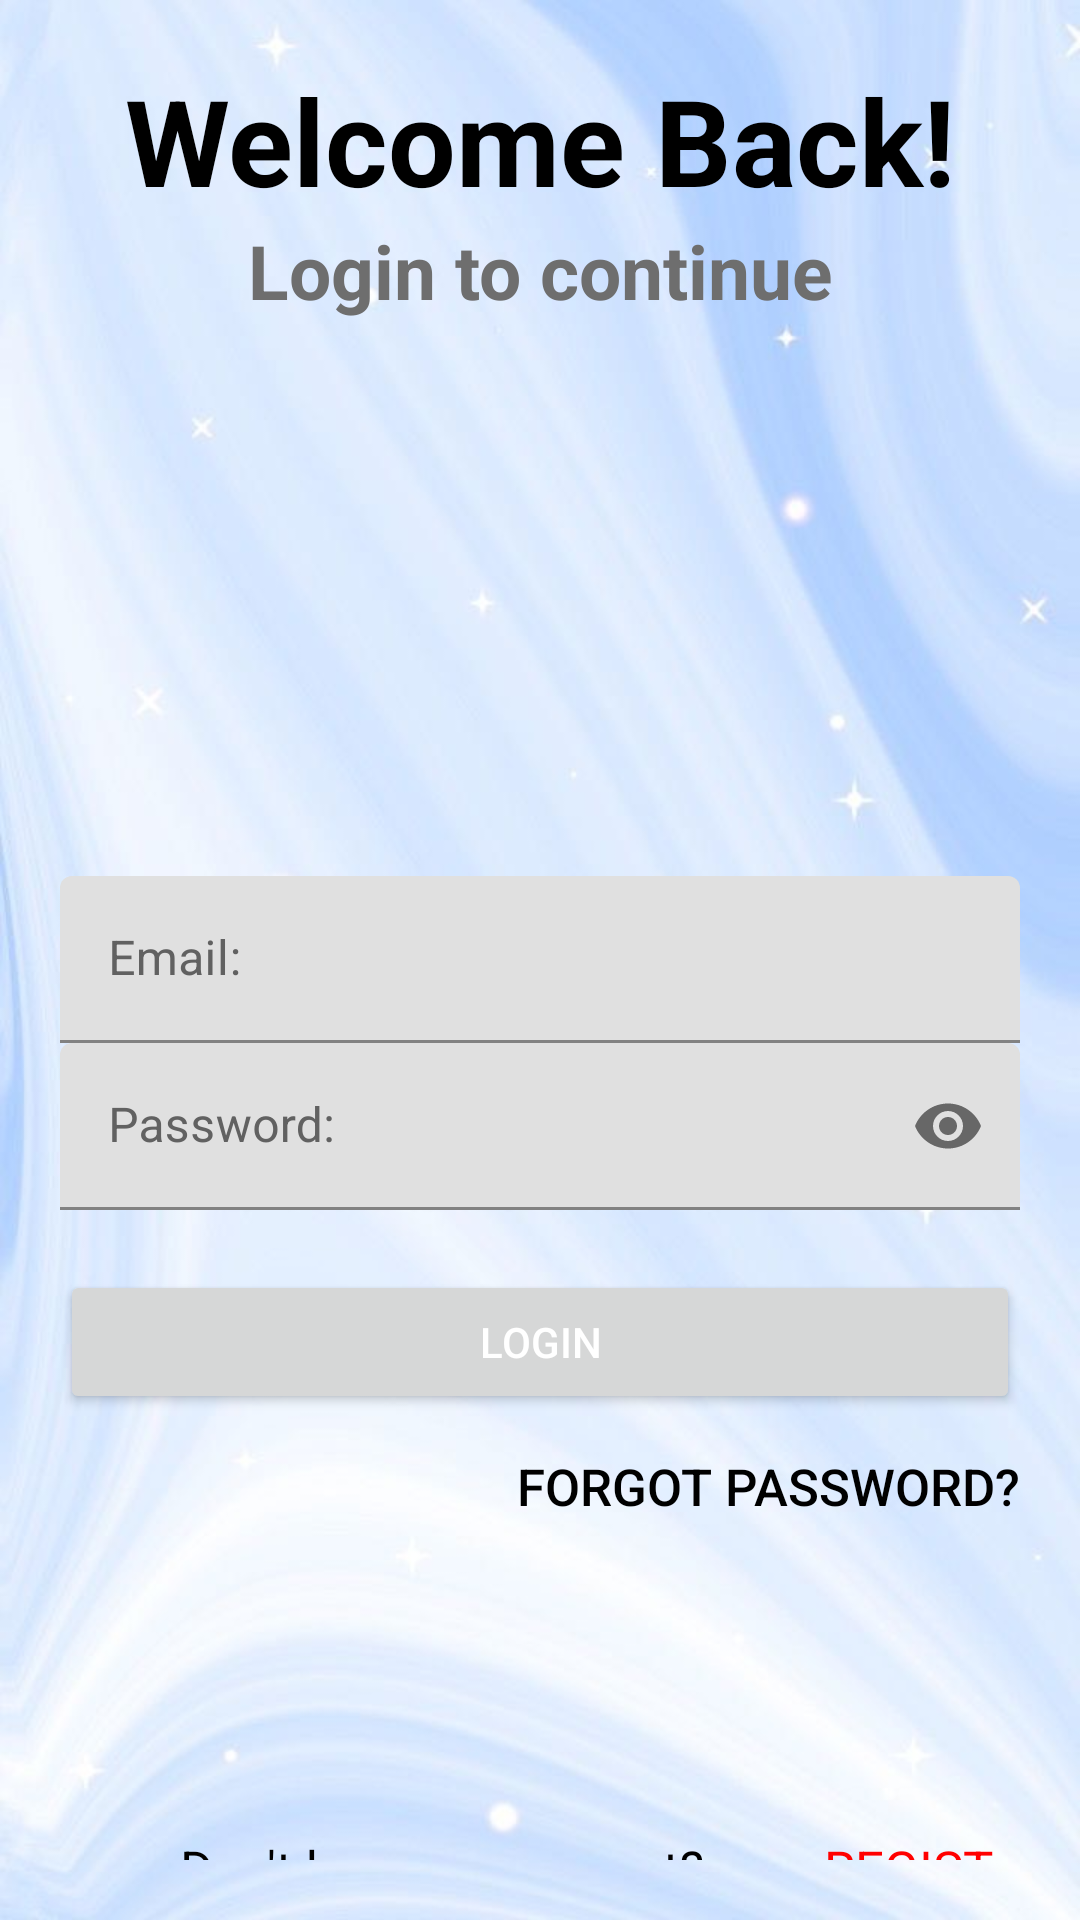

Write the Android layout XML for this screen, with the resource values it uses.
<!-- AndroidManifest.xml: application theme Theme.Social -->
<!-- res/layout/activity_login.xml -->
<?xml version="1.0" encoding="utf-8"?>
<RelativeLayout xmlns:android="http://schemas.android.com/apk/res/android"
    xmlns:app="http://schemas.android.com/apk/res-auto"
    xmlns:tools="http://schemas.android.com/tools"
    android:id="@+id/main"
    android:layout_width="match_parent"
    android:layout_height="match_parent"
    android:padding="20dp"
    android:background="@drawable/giaodien1"
    tools:context=".LoginActivity">

    <TextView
        android:id="@+id/welcomeBack"
        android:text="@string/welcome_back"
        android:textStyle="bold"
        android:textAlignment="center"
        android:textColor="@color/black"
        android:textSize="40sp"
        android:layout_width="match_parent"
        android:layout_height="wrap_content" />
    <TextView
        android:text="@string/login_to_continue"
        android:textStyle="bold"
        android:textAlignment="center"
        android:textColor="#6E6E6E"
        android:textSize="25sp"
        android:layout_below="@id/welcomeBack"
        android:layout_width="match_parent"
        android:layout_height="wrap_content" />

    <LinearLayout
        android:gravity="center"
        android:orientation="vertical"
        android:layout_width="match_parent"
        android:layout_height="wrap_content">
        <ImageView

            android:layout_width="160dp"
            android:layout_height="160dp"
            android:layout_marginTop="100dp"
            android:src="@drawable/login_account_circle_24"/>
    </LinearLayout>

    <com.google.android.material.textfield.TextInputLayout
        android:layout_width="match_parent"
        android:layout_height="wrap_content"
        android:textColorHint="#616161"
        android:textColor="@color/black"
        android:layout_centerHorizontal="true"
        android:layout_centerVertical="true"
        android:id="@+id/emailFrame">

        <EditText
            android:id="@+id/email"
            android:inputType="textEmailAddress"
            android:hint="@string/Email"
            android:layout_width="match_parent"
            android:layout_height="wrap_content"/>
    </com.google.android.material.textfield.TextInputLayout>

    <com.google.android.material.textfield.TextInputLayout
        android:layout_width="match_parent"
        android:layout_height="wrap_content"
        android:layout_centerHorizontal="true"
        android:layout_centerVertical="true"
        android:textColorHint="#616161"
        android:textColor="@color/black"
        android:id="@+id/passwordFrame"
        android:layout_below="@id/emailFrame"
        app:passwordToggleEnabled="true">

        <EditText
            android:id="@+id/password"
            android:inputType="textPassword"
            android:hint="@string/Password"
            android:layout_width="match_parent"
            android:layout_height="wrap_content"/>
    </com.google.android.material.textfield.TextInputLayout>

    <Button
        android:id="@+id/LoginBtn"
        android:text="@string/login"
        style="@style/TextAppearance.AppCompat.Widget.Button.Colored"
        android:layout_centerHorizontal="true"
        android:layout_width="match_parent"
        android:layout_height="wrap_content"
        android:layout_below="@id/passwordFrame"
        android:layout_marginTop="20dp"
        />

    <Button
        android:id="@+id/forgotpassword"
        android:layout_below="@id/LoginBtn"
        android:layout_width="wrap_content"
        android:layout_height="wrap_content"
        android:text="@string/forgot_password"
        android:layout_alignParentEnd="true"
        android:background="#00000000"
        android:textSize="17sp"
        android:textColor="@color/black"
        android:clickable="true"
        android:focusable="true"
        />

    <LinearLayout
        android:layout_width="match_parent"
        android:layout_height="wrap_content"
        android:orientation="horizontal"
        android:layout_marginTop="140dp"
        android:layout_below="@id/LoginBtn">

        <TextView
            android:layout_width="wrap_content"
            android:layout_height="wrap_content"
            android:text="@string/don_t_have_an_account"
            android:textSize="17sp"
            android:paddingLeft="40dp"
            android:textColor="@color/black"
            />

        <TextView
            android:id="@+id/registerBtn"
            android:layout_width="wrap_content"
            android:layout_height="match_parent"
            android:layout_marginLeft="40dp"
            android:autoLink="all"
            android:text="@string/register"
            android:textColor="#FF0000"
            android:textSize="17sp" />

    </LinearLayout>
</RelativeLayout>
<!-- resources referenced by this layout -->
<resources>
  <color name="black">#FF000000</color>
  <!-- drawable giaodien1: jpg bitmap (drawable, 53974 bytes) -->
  <string name="Email">Email: </string>
  <string name="Password">Password: </string>
  <string name="don_t_have_an_account">Don\'t have an account?</string>
  <string name="forgot_password">Forgot password?</string>
  <string name="login">LOGIN</string>
  <string name="login_to_continue">Login to continue</string>
  <string name="register">REGISTER</string>
  <string name="welcome_back">Welcome Back!</string>
  <style name="Theme.Social" parent="Base.Theme.Social" />
  <style name="Base.Theme.Social" parent="Theme.MaterialComponents.DayNight.NoActionBar">
          
          
          <item name="android:statusBarColor">@android:color/transparent</item>
      </style>
</resources>
